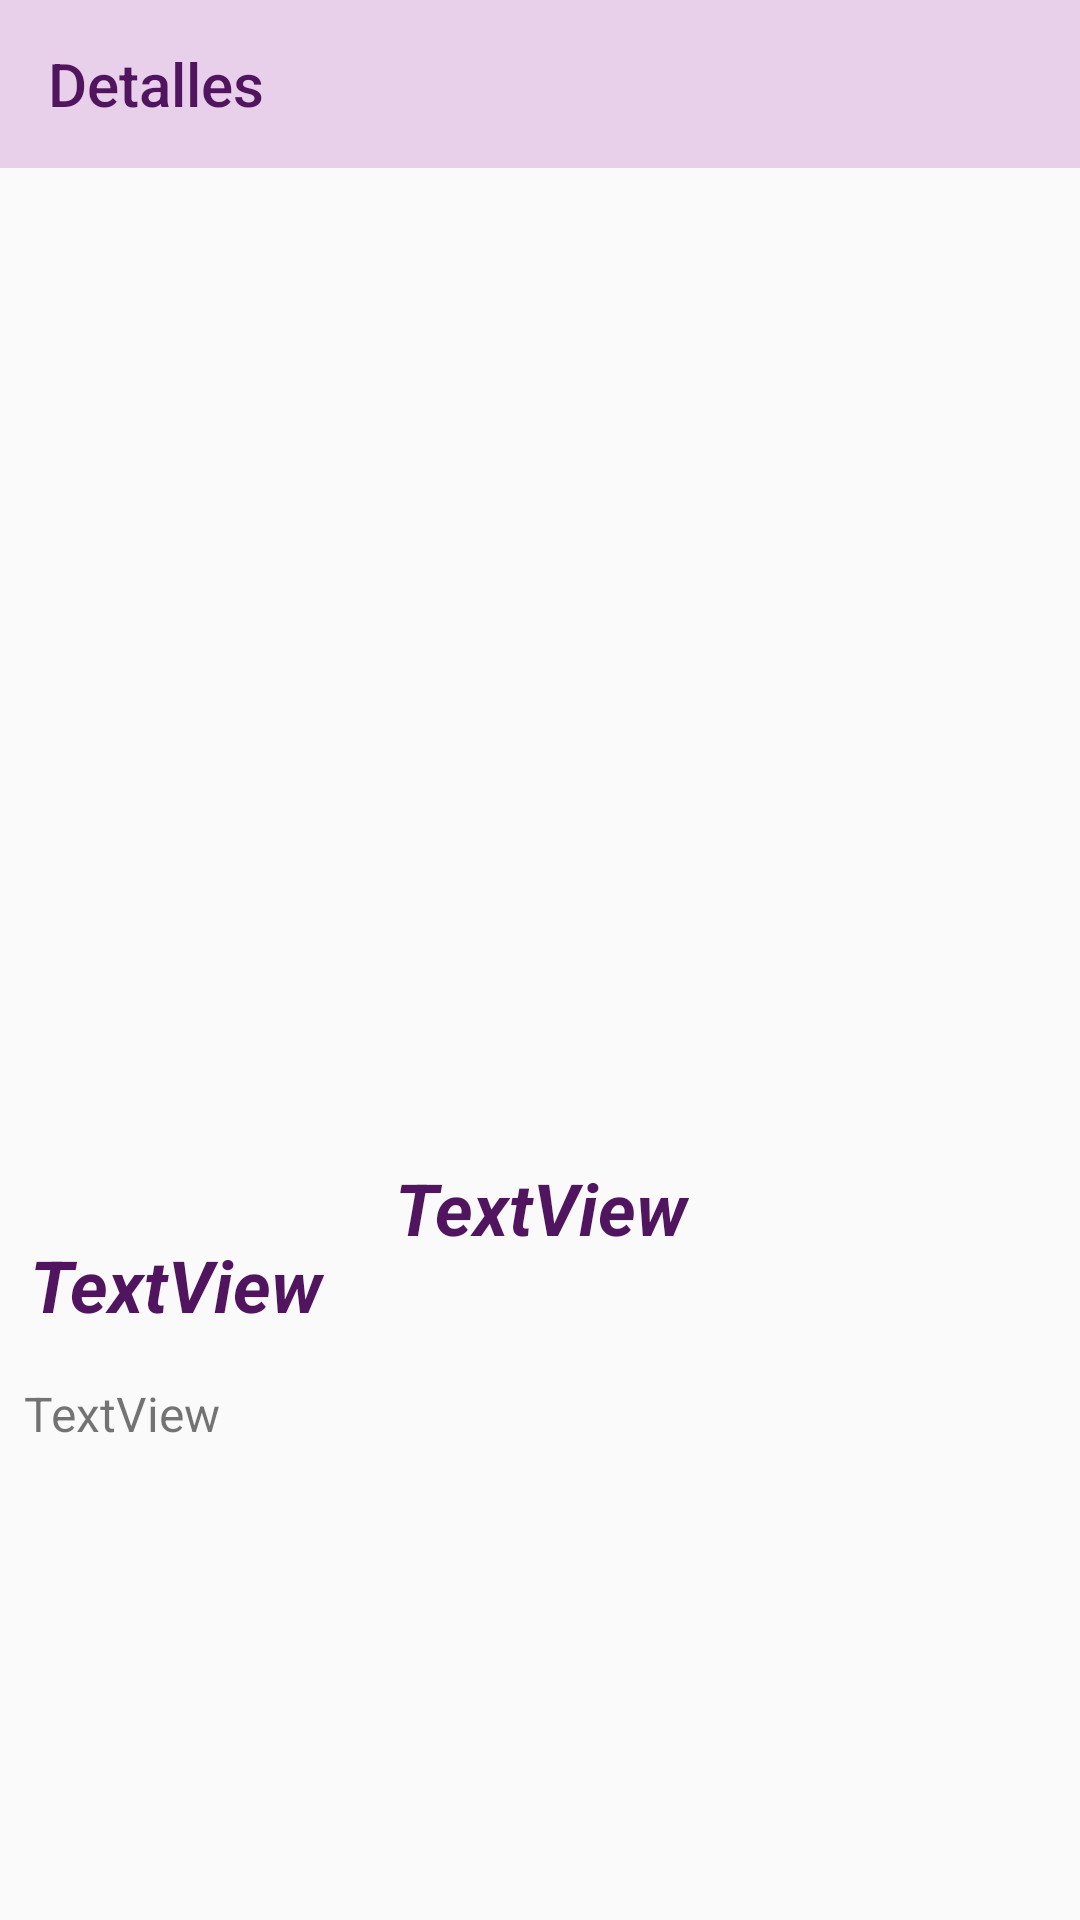

Produce the Android XML layout that renders to this screen, including the resource entries it uses.
<!-- AndroidManifest.xml: application theme AppTheme -->
<!-- res/layout/activity_detail.xml -->
<?xml version="1.0" encoding="utf-8"?>
<androidx.constraintlayout.widget.ConstraintLayout xmlns:android="http://schemas.android.com/apk/res/android"
    xmlns:app="http://schemas.android.com/apk/res-auto"
    xmlns:tools="http://schemas.android.com/tools"
    android:layout_width="match_parent"
    android:layout_height="match_parent"
    tools:context=".ui.DetailActivity">


    <ScrollView
        android:layout_width="match_parent"
        android:layout_height="0dp"
        app:layout_constraintBottom_toBottomOf="parent"
        app:layout_constraintEnd_toEndOf="parent"
        app:layout_constraintHorizontal_bias="0.0"
        app:layout_constraintStart_toStartOf="parent"
        app:layout_constraintTop_toBottomOf="@+id/toolbarDetail"
        app:layout_constraintVertical_bias="1.0">


        <androidx.constraintlayout.widget.ConstraintLayout
            android:layout_width="match_parent"
            android:layout_height="match_parent"
            app:layout_constraintBottom_toBottomOf="parent"
            app:layout_constraintEnd_toEndOf="parent"
            app:layout_constraintStart_toStartOf="parent"
            app:layout_constraintTop_toTopOf="parent">

            <ImageView
                android:id="@+id/ivMovie"
                android:layout_width="300dp"
                android:layout_height="300dp"
                android:layout_marginTop="16dp"
                app:layout_constraintEnd_toEndOf="parent"
                app:layout_constraintHorizontal_bias="0.495"
                app:layout_constraintStart_toStartOf="parent"
                app:layout_constraintTop_toTopOf="parent"
                tools:srcCompat="@tools:sample/avatars" />

            <TextView
                android:id="@+id/tvRanking"
                android:layout_width="0dp"
                android:layout_height="wrap_content"
                android:layout_gravity="center_horizontal"
                android:layout_marginTop="16dp"
                android:gravity="center_horizontal"
                android:text="TextView"
                android:textColor="@color/colorPrimaryDark"
                android:textSize="24sp"
                android:textStyle="bold|italic"
                app:layout_constraintBaseline_toTopOf="@+id/tvMovieTitle"
                app:layout_constraintEnd_toEndOf="parent"
                app:layout_constraintStart_toStartOf="parent"
                app:layout_constraintTop_toBottomOf="@+id/ivMovie" />

            <TextView
                android:id="@+id/tvMovieTitle"
                android:layout_width="0dp"
                android:layout_height="wrap_content"
                android:layout_marginStart="10dp"
                android:layout_marginTop="40dp"
                android:layout_marginEnd="10dp"
                android:text="TextView"
                android:textColor="@color/colorPrimaryDark"
                android:textSize="24sp"
                android:textStyle="bold|italic"
                app:layout_constraintEnd_toEndOf="parent"
                app:layout_constraintHorizontal_bias="0.0"
                app:layout_constraintStart_toStartOf="parent"
                app:layout_constraintTop_toBottomOf="@+id/ivMovie" />

            <TextView
                android:id="@+id/tvOverview"
                android:layout_width="0dp"
                android:layout_height="wrap_content"
                android:layout_marginStart="8dp"
                android:layout_marginTop="16dp"
                android:layout_marginEnd="8dp"
                android:ems="20"
                android:maxEms="20"
                android:text="TextView"
                android:textSize="16sp"
                app:layout_constraintBottom_toBottomOf="parent"
                app:layout_constraintEnd_toEndOf="parent"
                app:layout_constraintHorizontal_bias="0.0"
                app:layout_constraintStart_toStartOf="parent"
                app:layout_constraintTop_toBottomOf="@+id/tvMovieTitle"
                app:layout_constraintVertical_bias="1.0" />

        </androidx.constraintlayout.widget.ConstraintLayout>
    </ScrollView>

    <androidx.appcompat.widget.Toolbar
        android:id="@+id/toolbarDetail"
        android:layout_width="0dp"
        android:layout_height="wrap_content"
        android:background="@color/colorSecondaryBackground"
        android:minHeight="?attr/actionBarSize"
        android:theme="?attr/actionBarTheme"
        app:layout_constraintEnd_toEndOf="parent"
        app:layout_constraintStart_toStartOf="parent"
        app:layout_constraintTop_toTopOf="parent"
        app:navigationIcon="@drawable/ic_baseline_arrow_back_24"
        app:title="@string/title_details_movie"
        app:titleTextColor="@color/colorPrimaryDark" />


</androidx.constraintlayout.widget.ConstraintLayout>
<!-- resources referenced by this layout -->
<resources>
  <color name="colorPrimaryDark">#51145E</color>
  <color name="colorSecondaryBackground">#32A524A9</color>
  <string name="title_details_movie">Detalles</string>
  <style name="AppTheme" parent="Theme.AppCompat.Light.NoActionBar">
          
          <item name="colorPrimary">@color/colorPrimary</item>
          <item name="colorPrimaryDark">@color/colorPrimaryDark</item>
          <item name="colorAccent">@color/colorAccent</item>
  
          <item name="android:navigationBarColor">@color/colorPrimary</item>
      </style>
  <color name="colorPrimary">#A524A9</color>
  <color name="colorAccent">#FFC107</color>
</resources>
